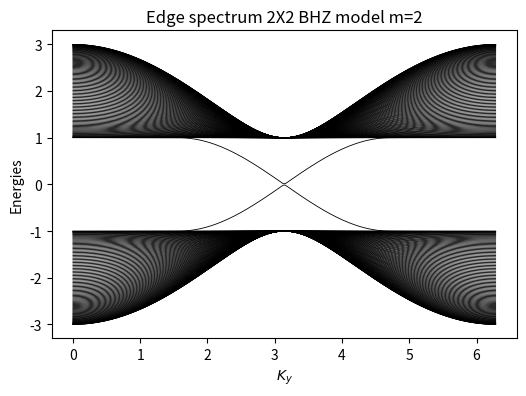

Source code (Python):
import numpy as np
import matplotlib.pyplot as plt

Nx=100# no. of sites in x-direction
Nk=200# we will plot energies wrt ky this
     # is ky line reselution
m=1

kypoints=np.linspace(0,2*np.pi,Nk)

sigmaz=np.array([[1,0],[0,-1]])
sigmax=np.array([[0,1],[1,0]])
sigmay=np.array([[0,-1j],[1j,0]])

H=np.zeros((2*Nx,2*Nx),dtype=complex)
energies=np.zeros((Nk,2*Nx),dtype=complex)

for i,ky in enumerate(kypoints):
    H1=(m+np.cos(ky))*sigmaz - np.sin(ky)*sigmay
    H2=0.5*sigmaz - 0.5j*sigmax

    for x in range(Nx):
        H[2*x:2*x+2,2*x:2*x+2]=H1
        #sets the diagonal 2X2
        # matrices in the larger H matrix

        if x<Nx-1:
            H[2*x:2*x+2,2*(x+1):2*(x+1)+2]=H2#for each diagonal H1
            #the next two coloumns the same two rows has an H2
            H[2*(x+1):2*(x+1)+2,2*x:2*x+2]=H2.conj().T#for each diagonal H1
            #in that same coulmn the lower 2 rows have a H2dagger

    energies[i]=np.linalg.eigvalsh(H) #each specific row has stored energies corresponding
    # to a specific ky point and all x points

plt.figure(figsize=(6,4))
for n in range(2*Nx):
    plt.plot(kypoints,energies[:,n],'k',lw=0.6)

plt.xlabel("$K_y$")
plt.ylabel("Energies")
plt.title("Edge spectrum 2X2 BHZ model m=2")
plt.show()
                                 

                                 

        
        



